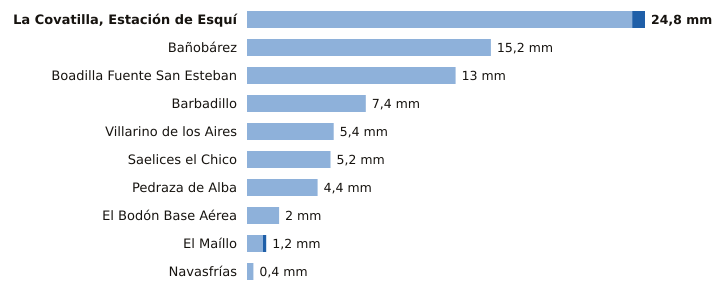

Data behind this chart, as committed beside it:
estacion, provincia, indicativo, mm_6_dias_anteriores, mm_hoy, mm_7_dias, horas_de_hoy
La Covatilla, Estación de Esquí, Salamanca, 2491C, 24.0, 0.8, 24.8, 7
Bañobárez, Salamanca, 2926B, 15.2, 0.0, 15.2, 3
Boadilla Fuente San Esteban, Salamanca, 2914C, 13.0, 0.0, 13.0, 5
Barbadillo, Salamanca, 2873X, 7.4, 0.0, 7.4, 6
Villarino de los Aires, Salamanca, 2891A, 5.4, 0.0, 5.4, 6
Saelices el Chico, Salamanca, 2946X, 5.2, 0.0, 5.2, 7
Pedraza de Alba, Salamanca, 2863C, 4.4, 0.0, 4.4, 5
El Bodón Base Aérea, Salamanca, 2945A, 2.0, 0.0, 2.0, 6
El Maíllo, Salamanca, 2918Y, 1.0, 0.2, 1.2, 7
Navasfrías, Salamanca, 2930Y, 0.4, 0.0, 0.4, 4
